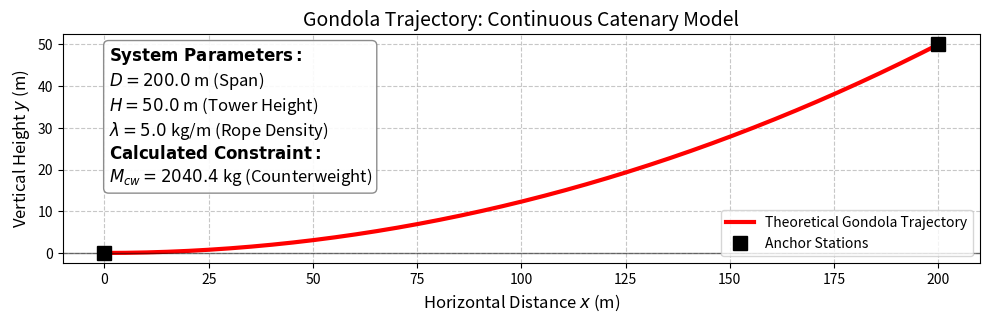

Write the Python code that produced this figure.
import numpy as np
import matplotlib.pyplot as plt
from scipy.optimize import root_scalar

# ==========================================
# 1. CONFIGURATION
# ==========================================
D = 200.0         # Horizontal span (m)
H_tower = 50.0    # Vertical height difference (m)
lam = 5.0         # Rope linear density (kg/m)
# Note: Gondola mass is omitted here because the continuous 
# "rigid rail" trajectory equation depends only on M_cw and lambda.

# --- 2. SOLVE THE TRANSCENDENTAL EQUATION ---
# Equation: H = a * [cosh(D/a) - 1]
def find_a(a):
    if a <= 0: return 1e9
    return a * (np.cosh(D/a) - 1) - H_tower

# Numerically find the catenary constant 'a'
sol_a = root_scalar(find_a, bracket=[10, 5000], method='brentq')
a = sol_a.root

# Calculate the required Counterweight Mass
M_cw = a * lam

# --- 3. GENERATE TRAJECTORY DATA ---
x_vals = np.linspace(0, D, 200)
# Final Equation: y(x) = (M_cw / lam) * [cosh((x * lam) / M_cw) - 1]
y_vals = (M_cw / lam) * (np.cosh((x_vals * lam) / M_cw) - 1)

# --- 4. PLOTTING ---
fig, ax = plt.subplots(figsize=(10, 6))

# Plot the continuous trajectory
ax.plot(x_vals, y_vals, 'r-', linewidth=3, label='Theoretical Gondola Trajectory')

# Plot the anchor stations
ax.plot([0, D], [0, H_tower], 'ks', markersize=10, label='Anchor Stations')

# --- ADD PARAMETER TEXT BOX ---
text_str = '\n'.join((
    r'$\mathbf{System\ Parameters:}$',
    f'$D = {D:.1f}$ m (Span)',
    f'$H = {H_tower:.1f}$ m (Tower Height)',
    f'$\lambda = {lam:.1f}$ kg/m (Rope Density)',
    r'$\mathbf{Calculated\ Constraint:}$',
    f'$M_{{cw}} = {M_cw:.1f}$ kg (Counterweight)'
))
props = dict(boxstyle='round', facecolor='white', alpha=0.9, edgecolor='gray')
ax.text(0.05, 0.95, text_str, transform=ax.transAxes, fontsize=12,
        verticalalignment='top', bbox=props)

# Graph formatting
ax.set_title("Gondola Trajectory: Continuous Catenary Model", fontsize=14)
ax.set_xlabel("Horizontal Distance $x$ (m)", fontsize=12)
ax.set_ylabel("Vertical Height $y$ (m)", fontsize=12)
ax.axhline(0, color='black', linewidth=1, alpha=0.5) # Ground line
ax.grid(True, linestyle='--', alpha=0.7)
ax.legend(loc='lower right')

# Keep the aspect ratio visually accurate to real life
ax.set_aspect('equal') 

# Adjust layout and display
plt.tight_layout()

# Optional: Uncomment the line below to save the image directly to your folder
# plt.savefig('final_trajectory.png', dpi=300, bbox_inches='tight')

plt.show()